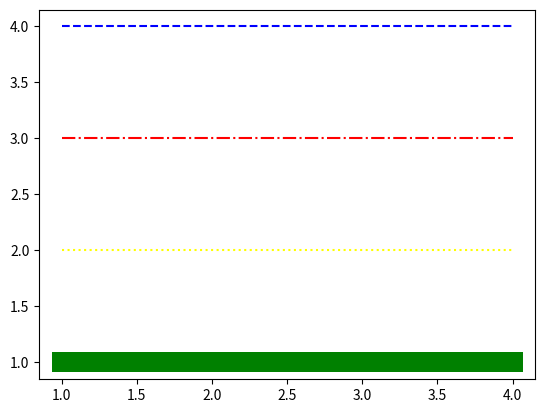

Here is the Python script that generated this plot:
import matplotlib.pyplot as plt

plt.plot([1,2,3,4], [1,1,1,1], '-', color='green',
         linewidth="14.4")
plt.plot([1,2,3,4], [2,2,2,2], ':', color='yellow')
plt.plot([1,2,3,4], [3,3,3,3], '-.', color='red')
plt.plot([1,2,3,4], [4,4,4,4], '--', color='blue')
plt.show()